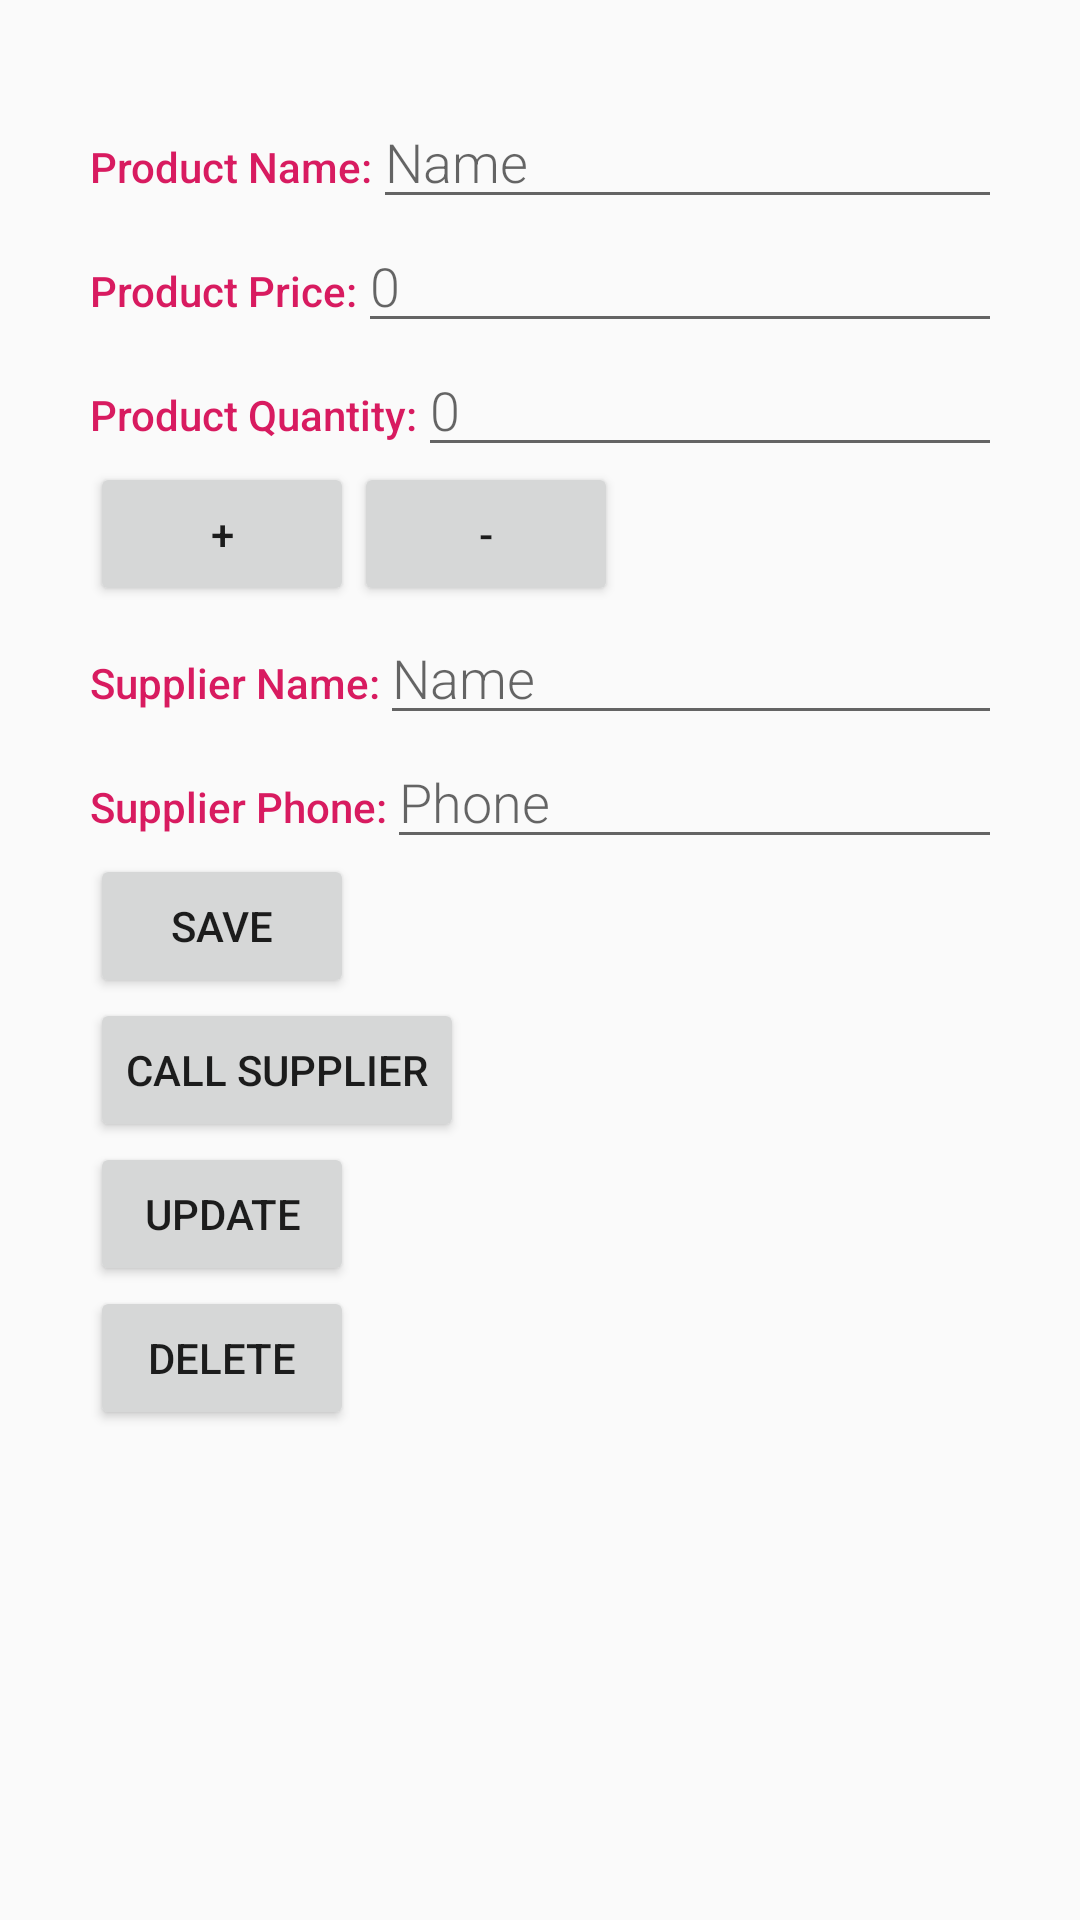

This screen was rendered from an Android layout file. Write that file and the resources it references.
<!-- AndroidManifest.xml: application theme AppTheme -->
<!-- res/layout/activity_edit_inventory.xml -->
<?xml version="1.0" encoding="utf-8"?>
<LinearLayout
    xmlns:android="http://schemas.android.com/apk/res/android"
    xmlns:tools="http://schemas.android.com/tools"
    android:layout_width="match_parent"
    android:layout_height="match_parent"
    android:orientation="vertical"
    android:padding="@dimen/textview_padding"
    tools:context="com.newsapp.npmain.inventoryapptwo.EditInventory">

    <LinearLayout
        android:layout_width="match_parent"
        android:layout_height="wrap_content"
        android:orientation="horizontal">

          <TextView
            android:text="@string/PRODUCT_EDIT_LABEL_NAME"
            style="@style/CategoryStyle" />

          <EditText
                android:id="@+id/edit_product_name"
                android:hint="@string/PRODUCT_EDIT_LABEL_NAME_TEXT"
                android:inputType="textCapWords"
                style="@style/EditorFieldStyle" />

    </LinearLayout>

    <LinearLayout
        android:layout_width="match_parent"
        android:layout_height="wrap_content"
        android:orientation="horizontal">

        <TextView
            android:text="@string/PRODUCT_EDIT_LABEL_PRICE"
            style="@style/CategoryStyle" />

        <EditText
            android:id="@+id/edit_product_price"
            android:hint="@string/PRODUCT_EDIT_LABEL_PRICE_TEXT"
            android:inputType="number"
            style="@style/EditorFieldStyle" />

    </LinearLayout>

    <LinearLayout
        android:layout_width="match_parent"
        android:layout_height="wrap_content"
        android:orientation="horizontal">

        <TextView
            android:text="@string/PRODUCT_EDIT_LABEL_QUANTITY"
            style="@style/CategoryStyle" />


        <EditText
            android:id="@+id/edit_product_quantity"
            android:layout_width="match_parent"
            android:layout_height="wrap_content"
            android:hint="@string/PRODUCT_EDIT_LABEL_QUANTITY_TEXT"
            android:inputType="number"
            style="@style/EditorFieldStyle" />
    </LinearLayout>
    <LinearLayout
        android:layout_width="match_parent"
        android:layout_height="wrap_content">
        <Button
            android:id="@+id/button_product_quantity_add"
            android:layout_width="wrap_content"
            android:layout_height="wrap_content"
            android:text="@string/PRODUCT_EDIT_LABEL_QUANTITY_ADD"/>
        <Button
            android:id="@+id/button_product_quantity_minus"
            android:layout_width="wrap_content"
            android:layout_height="wrap_content"
            android:text="@string/PRODUCT_EDIT_LABEL_QUANTITY_MINUS"/>
    </LinearLayout>



    <LinearLayout
        android:layout_width="match_parent"
        android:layout_height="wrap_content"
        android:orientation="horizontal">

        <TextView
            android:text="@string/SUPPLIER_EDIT_LABEL_NAME"
            style="@style/CategoryStyle" />

        <EditText
            android:id="@+id/edit_supplier_name"
            android:hint="@string/SUPPLIER_EDIT_LABEL_NAME_TEXT"
            android:inputType="textCapWords"
            style="@style/EditorFieldStyle" />

    </LinearLayout>
    <LinearLayout
        android:layout_width="match_parent"
        android:layout_height="wrap_content"
        android:orientation="horizontal">

        <TextView
            android:text="@string/SUPPLIER_EDIT_LABEL_PHONE"
            style="@style/CategoryStyle" />

        <EditText
            android:id="@+id/edit_supplier_phone"
            android:hint="@string/SUPPLIER_EDIT_LABEL_PHONE_TEXT"
            android:inputType="phone"
            style="@style/EditorFieldStyle" />

    </LinearLayout>
    <Button
        android:id="@+id/button_product_save"
        android:layout_width="wrap_content"
        android:layout_height="wrap_content"
        android:text="@string/PRODUCT_EDIT_LABEL_SAVE"/>
    <Button
        android:id="@+id/button_supplier_call"
        android:layout_width="wrap_content"
        android:layout_height="wrap_content"
        android:text="@string/SUPPLIER_EDIT_LABEL_PHONE_BUTTON"/>
    <Button
        android:id="@+id/button_product_update"
        android:layout_width="wrap_content"
        android:layout_height="wrap_content"
        android:text="@string/PRODUCT_EDIT_LABEL_UPDATE"/>
    <Button
        android:id="@+id/button_product_delete"
        android:layout_width="wrap_content"
        android:layout_height="wrap_content"
        android:text="@string/PRODUCT_EDIT_LABEL_DELETE"/>

</LinearLayout>
<!-- resources referenced by this layout -->
<resources>
  <dimen name="textview_padding">30dp</dimen>
  <string name="PRODUCT_EDIT_LABEL_DELETE">Delete</string>
  <string name="PRODUCT_EDIT_LABEL_NAME">Product Name:</string>
  <string name="PRODUCT_EDIT_LABEL_NAME_TEXT">Name</string>
  <string name="PRODUCT_EDIT_LABEL_PRICE">Product Price:</string>
  <string name="PRODUCT_EDIT_LABEL_PRICE_TEXT">0</string>
  <string name="PRODUCT_EDIT_LABEL_QUANTITY">Product Quantity:</string>
  <string name="PRODUCT_EDIT_LABEL_QUANTITY_ADD">+</string>
  <string name="PRODUCT_EDIT_LABEL_QUANTITY_MINUS">-</string>
  <string name="PRODUCT_EDIT_LABEL_QUANTITY_TEXT">0</string>
  <string name="PRODUCT_EDIT_LABEL_SAVE">Save</string>
  <string name="PRODUCT_EDIT_LABEL_UPDATE">Update</string>
  <string name="SUPPLIER_EDIT_LABEL_NAME">Supplier Name:</string>
  <string name="SUPPLIER_EDIT_LABEL_NAME_TEXT">Name</string>
  <string name="SUPPLIER_EDIT_LABEL_PHONE">Supplier Phone:</string>
  <string name="SUPPLIER_EDIT_LABEL_PHONE_BUTTON">Call Supplier</string>
  <string name="SUPPLIER_EDIT_LABEL_PHONE_TEXT">Phone</string>
  <style name="CategoryStyle">
          <item name="android:layout_height">wrap_content</item>
          <item name="android:layout_width">0dp</item>
          <item name="android:layout_weight">1</item>
          <item name="android:paddingTop">16dp</item>
          <item name="android:textColor">@color/colorAccent</item>
          <item name="android:fontFamily">sans-serif-medium</item>
          <item name="android:textAppearance">?android:textAppearanceSmall</item>
      </style>
  <style name="EditorFieldStyle">
          <item name="android:layout_height">wrap_content</item>
          <item name="android:layout_width">match_parent</item>
          <item name="android:fontFamily">sans-serif-light</item>
          <item name="android:textAppearance">?android:textAppearanceMedium</item>
      </style>
  <style name="AppTheme" parent="Theme.AppCompat.Light.DarkActionBar">
          
          <item name="colorPrimary">@color/colorPrimary</item>
          <item name="colorPrimaryDark">@color/colorPrimaryDark</item>
          <item name="colorAccent">@color/colorAccent</item>
      </style>
  <color name="colorAccent">#D81B60</color>
  <color name="colorPrimary">#008577</color>
  <color name="colorPrimaryDark">#00574B</color>
</resources>
